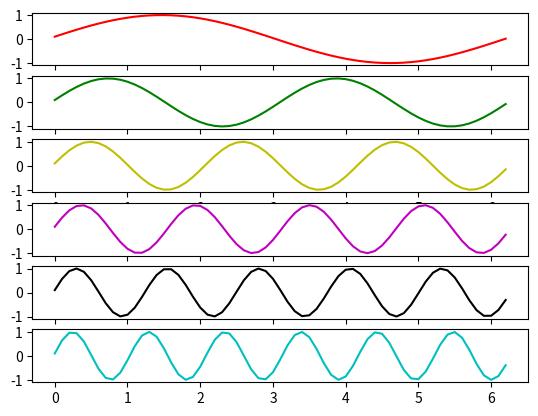

The matplotlib source for this figure:
import matplotlib.pyplot as plt
import matplotlib.animation as animation
import numpy as np

x = np.arange(0, 2*np.pi, 0.1)
y = np.sin(x)

fig, axes = plt.subplots(nrows=6)

styles = ['r-', 'g-', 'y-', 'm-', 'k-', 'c-']
def plot(ax, style):
    return ax.plot(x, y, style, animated=True)[0]
lines = [plot(ax, style) for ax, style in zip(axes, styles)]
print(lines[0])
def animate(i):
    for j, line in enumerate(lines, start=1):
        line.set_ydata(np.sin(j*x + i/10.0))
    print(lines)
    return lines

# We'd normally specify a reasonable "interval" here...
ani = animation.FuncAnimation(fig, animate, range(1, 20000), 
                              interval=0, blit=True)
plt.show()